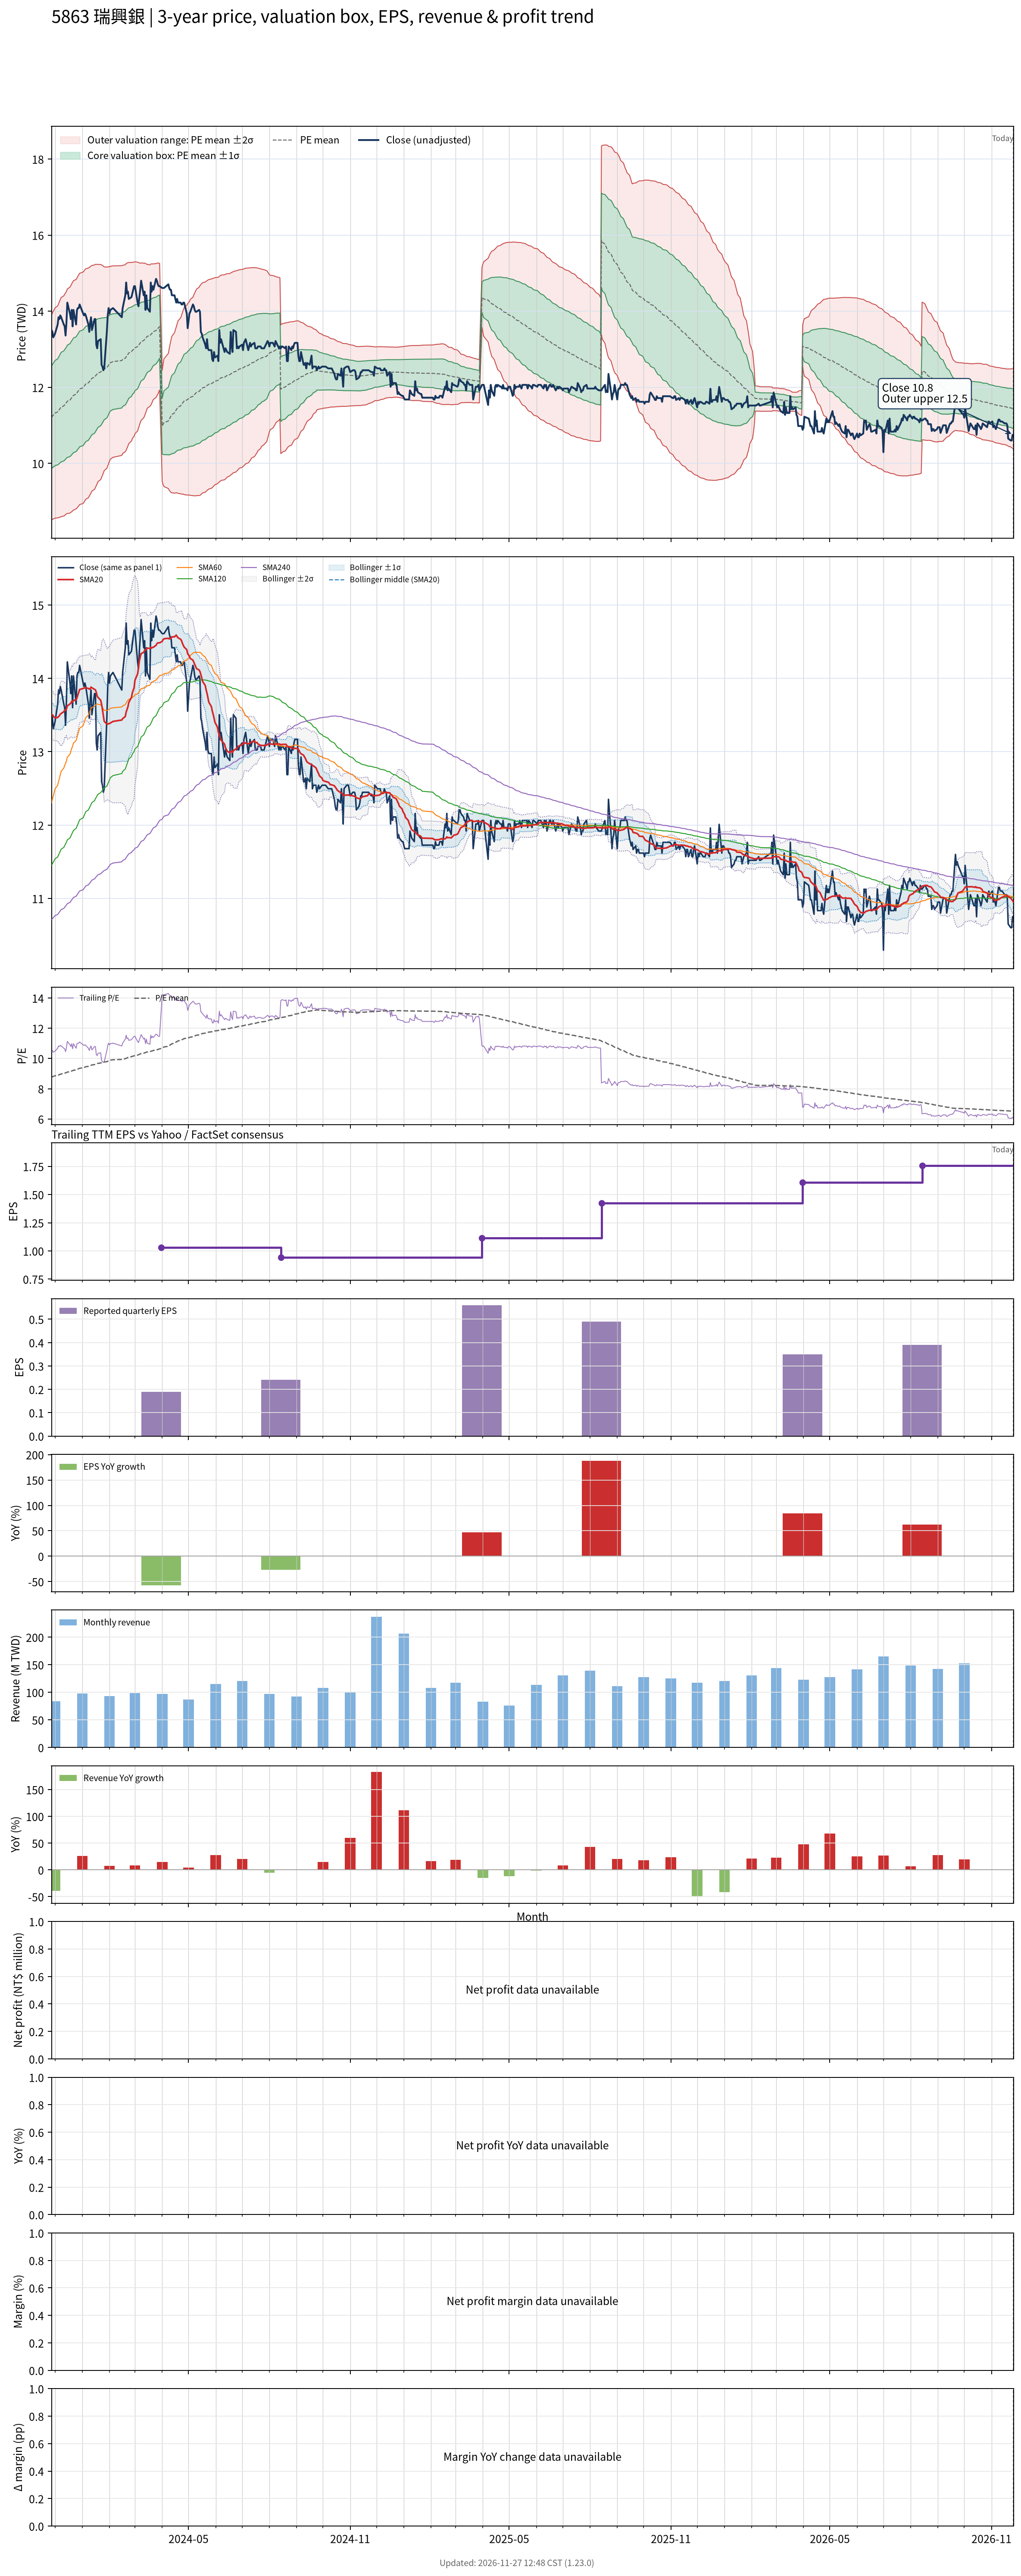

Source data for this figure (header and first rows):
# chart-version: skill-stock-dynamic-val…
date, close, available_date, period_end, eps, ttm_eps, pe, pe_mean, pe_std, price_m2, price_m1, price_mean, price_p1, price_p2, forward_eps, forward_pe, forward_pe_mean, forward_pe_std, forward_price_m2, forward_price_m1, forward_price_mean, forward_price_p1, forward_price_p2, sma20
2023-11-27, 13.5, 2023-08-14, 2023-06-30, 0.17, 1.278, 10.56, 8.77, 1.053, 8.52, 9.865, 11.21, 12.56, 13.9, , , , , , , , , , 13.51
2023-11-28, 13.46, 2023-08-14, 2023-06-30, 0.17, 1.278, 10.53, 8.792, 1.061, 8.527, 9.884, 11.24, 12.6, 13.95, , , , , , , , , , 13.5
2023-11-29, 13.31, 2023-08-14, 2023-06-30, 0.17, 1.278, 10.41, 8.814, 1.067, 8.538, 9.903, 11.27, 12.63, 14, , , , , , , , , , 13.49
2023-11-30, 13.36, 2023-08-14, 2023-06-30, 0.17, 1.278, 10.45, 8.835, 1.074, 8.548, 9.921, 11.29, 12.67, 14.04, , , , , , , , , , 13.47
2023-12-01, 13.41, 2023-08-14, 2023-06-30, 0.17, 1.278, 10.49, 8.857, 1.081, 8.559, 9.941, 11.32, 12.7, 14.09, , , , , , , , , , 13.46
2023-12-04, 13.65, 2023-08-14, 2023-06-30, 0.17, 1.278, 10.68, 8.881, 1.09, 8.567, 9.96, 11.35, 12.75, 14.14, , , , , , , , , , 13.47
2023-12-05, 13.84, 2023-08-14, 2023-06-30, 0.17, 1.278, 10.83, 8.906, 1.1, 8.573, 9.979, 11.38, 12.79, 14.2, , , , , , , , , , 13.48
2023-12-06, 13.79, 2023-08-14, 2023-06-30, 0.17, 1.278, 10.79, 8.93, 1.109, 8.581, 9.998, 11.42, 12.83, 14.25, , , , , , , , , , 13.49
2023-12-07, 13.89, 2023-08-14, 2023-06-30, 0.17, 1.278, 10.86, 8.955, 1.118, 8.589, 10.02, 11.45, 12.88, 14.31, , , , , , , , , , 13.51
2023-12-08, 13.84, 2023-08-14, 2023-06-30, 0.17, 1.278, 10.83, 8.98, 1.126, 8.6, 10.04, 11.48, 12.92, 14.36, , , , , , , , , , 13.52
2023-12-11, 13.65, 2023-08-14, 2023-06-30, 0.17, 1.278, 10.68, 9.004, 1.132, 8.615, 10.06, 11.51, 12.96, 14.4, , , , , , , , , , 13.55
2023-12-12, 13.6, 2023-08-14, 2023-06-30, 0.17, 1.278, 10.64, 9.027, 1.137, 8.632, 10.09, 11.54, 12.99, 14.45, , , , , , , , , , 13.57
2023-12-13, 13.36, 2023-08-14, 2023-06-30, 0.17, 1.278, 10.45, 9.048, 1.14, 8.653, 10.11, 11.57, 13.02, 14.48, , , , , , , , , , 13.56
2023-12-14, 13.7, 2023-08-14, 2023-06-30, 0.17, 1.278, 10.71, 9.072, 1.144, 8.672, 10.13, 11.6, 13.06, 14.52, , , , , , , , , , 13.58
2023-12-15, 14.23, 2023-08-14, 2023-06-30, 0.17, 1.278, 11.13, 9.099, 1.154, 8.682, 10.16, 11.63, 13.11, 14.58, , , , , , , , , , 13.62
2023-12-18, 13.94, 2023-08-14, 2023-06-30, 0.17, 1.278, 10.9, 9.123, 1.162, 8.693, 10.18, 11.66, 13.15, 14.63, , , , , , , , , , 13.65
2023-12-19, 13.79, 2023-08-14, 2023-06-30, 0.17, 1.278, 10.79, 9.147, 1.166, 8.712, 10.2, 11.69, 13.18, 14.67, , , , , , , , , , 13.66
2023-12-20, 14.03, 2023-08-14, 2023-06-30, 0.17, 1.278, 10.98, 9.173, 1.172, 8.729, 10.23, 11.73, 13.22, 14.72, , , , , , , , , , 13.69
2023-12-21, 13.6, 2023-08-14, 2023-06-30, 0.17, 1.278, 10.64, 9.195, 1.175, 8.751, 10.25, 11.75, 13.26, 14.76, , , , , , , , , , 13.68
2023-12-22, 14.03, 2023-08-14, 2023-06-30, 0.17, 1.278, 10.98, 9.221, 1.179, 8.772, 10.28, 11.79, 13.3, 14.8, , , , , , , , , , 13.7
2023-12-25, 13.65, 2023-08-14, 2023-06-30, 0.17, 1.278, 10.68, 9.245, 1.18, 8.802, 10.31, 11.82, 13.33, 14.83, , , , , , , , , , 13.71
2023-12-26, 14.03, 2023-08-14, 2023-06-30, 0.17, 1.278, 10.98, 9.271, 1.183, 8.827, 10.34, 11.85, 13.36, 14.88, , , , , , , , , , 13.74
2023-12-27, 14.08, 2023-08-14, 2023-06-30, 0.17, 1.278, 11.02, 9.298, 1.186, 8.854, 10.37, 11.89, 13.4, 14.92, , , , , , , , , , 13.77
2023-12-28, 14.08, 2023-08-14, 2023-06-30, 0.17, 1.278, 11.02, 9.324, 1.188, 8.883, 10.4, 11.92, 13.44, 14.96, , , , , , , , , , 13.81
2023-12-29, 14.18, 2023-08-14, 2023-06-30, 0.17, 1.278, 11.09, 9.353, 1.189, 8.916, 10.44, 11.96, 13.48, 15, , , , , , , , , , 13.85
2024-01-02, 13.94, 2023-08-14, 2023-06-30, 0.17, 1.278, 10.9, 9.378, 1.19, 8.947, 10.47, 11.99, 13.51, 15.03, , , , , , , , , , 13.86
2024-01-03, 13.89, 2023-08-14, 2023-06-30, 0.17, 1.278, 10.86, 9.403, 1.189, 8.981, 10.5, 12.02, 13.54, 15.06, , , , , , , , , , 13.86
2024-01-04, 13.94, 2023-08-14, 2023-06-30, 0.17, 1.278, 10.9, 9.429, 1.187, 9.018, 10.54, 12.05, 13.57, 15.09, , , , , , , , , , 13.87
2024-01-05, 13.89, 2023-08-14, 2023-06-30, 0.17, 1.278, 10.86, 9.455, 1.185, 9.056, 10.57, 12.09, 13.6, 15.12, , , , , , , , , , 13.87
2024-01-08, 13.65, 2023-08-14, 2023-06-30, 0.17, 1.278, 10.68, 9.478, 1.181, 9.097, 10.61, 12.12, 13.63, 15.14, , , , , , , , , , 13.86
2024-01-09, 13.46, 2023-08-14, 2023-06-30, 0.17, 1.278, 10.53, 9.5, 1.175, 9.14, 10.64, 12.14, 13.65, 15.15, , , , , , , , , , 13.85
2024-01-10, 13.7, 2023-08-14, 2023-06-30, 0.17, 1.278, 10.71, 9.524, 1.17, 9.183, 10.68, 12.18, 13.67, 15.17, , , , , , , , , , 13.86
2024-01-11, 13.84, 2023-08-14, 2023-06-30, 0.17, 1.278, 10.83, 9.549, 1.167, 9.224, 10.72, 12.21, 13.7, 15.19, , , , , , , , , , 13.88
2024-01-12, 13.5, 2023-08-14, 2023-06-30, 0.17, 1.278, 10.56, 9.572, 1.159, 9.272, 10.75, 12.24, 13.72, 15.2, , , , , , , , , , 13.87
2024-01-15, 13.79, 2023-08-14, 2023-06-30, 0.17, 1.278, 10.79, 9.596, 1.154, 9.318, 10.79, 12.27, 13.74, 15.22, , , , , , , , , , 13.85
2024-01-16, 13.79, 2023-08-14, 2023-06-30, 0.17, 1.278, 10.79, 9.621, 1.147, 9.366, 10.83, 12.3, 13.77, 15.23, , , , , , , , , , 13.84
2024-01-17, 13.12, 2023-08-14, 2023-06-30, 0.17, 1.278, 10.26, 9.641, 1.137, 9.416, 10.87, 12.32, 13.78, 15.23, , , , , , , , , , 13.81
2024-01-18, 13.02, 2023-08-14, 2023-06-30, 0.17, 1.278, 10.19, 9.66, 1.127, 9.468, 10.91, 12.35, 13.79, 15.23, , , , , , , , , , 13.76
2024-01-19, 13.22, 2023-08-14, 2023-06-30, 0.17, 1.278, 10.34, 9.681, 1.116, 9.521, 10.95, 12.38, 13.8, 15.23, , , , , , , , , , 13.74
2024-01-22, 13.26, 2023-08-14, 2023-06-30, 0.17, 1.278, 10.38, 9.701, 1.105, 9.576, 10.99, 12.4, 13.82, 15.23, , , , , , , , , , 13.7
2024-01-23, 12.59, 2023-08-14, 2023-06-30, 0.17, 1.278, 9.85, 9.718, 1.092, 9.631, 11.03, 12.42, 13.82, 15.22, , , , , , , , , , 13.65
2024-01-24, 12.54, 2023-08-14, 2023-06-30, 0.17, 1.278, 9.812, 9.734, 1.079, 9.686, 11.06, 12.44, 13.82, 15.2, , , , , , , , , , 13.57
2024-01-25, 12.45, 2023-08-14, 2023-06-30, 0.17, 1.278, 9.737, 9.751, 1.064, 9.746, 11.11, 12.47, 13.82, 15.18, , , , , , , , , , 13.49
2024-01-26, 12.5, 2023-08-14, 2023-06-30, 0.17, 1.278, 9.774, 9.768, 1.047, 9.81, 11.15, 12.49, 13.83, 15.16, , , , , , , , , , 13.41
2024-01-29, 13.46, 2023-08-14, 2023-06-30, 0.17, 1.278, 10.53, 9.79, 1.034, 9.871, 11.19, 12.52, 13.84, 15.16, , , , , , , , , , 13.38
2024-01-30, 13.89, 2023-08-14, 2023-06-30, 0.17, 1.278, 10.86, 9.816, 1.023, 9.932, 11.24, 12.55, 13.86, 15.16, , , , , , , , , , 13.37
2024-01-31, 14.08, 2023-08-14, 2023-06-30, 0.17, 1.278, 11.02, 9.842, 1.012, 9.993, 11.29, 12.58, 13.88, 15.17, , , , , , , , , , 13.38
2024-02-01, 13.94, 2023-08-14, 2023-06-30, 0.17, 1.278, 10.9, 9.869, 0.9975, 10.07, 11.34, 12.62, 13.89, 15.17, , , , , , , , , , 13.38
2024-02-02, 14.03, 2023-08-14, 2023-06-30, 0.17, 1.278, 10.98, 9.891, 0.9917, 10.11, 11.38, 12.64, 13.91, 15.18, , , , , , , , , , 13.39
2024-02-05, 14.08, 2023-08-14, 2023-06-30, 0.17, 1.278, 11.02, 9.915, 0.9845, 10.16, 11.42, 12.67, 13.93, 15.19, , , , , , , , , , 13.41
2024-02-15, 13.84, 2023-08-14, 2023-06-30, 0.17, 1.278, 10.83, 9.937, 0.9752, 10.21, 11.46, 12.7, 13.95, 15.2, , , , , , , , , , 13.43
2024-02-16, 14.08, 2023-08-14, 2023-06-30, 0.17, 1.278, 11.02, 9.96, 0.9674, 10.26, 11.5, 12.73, 13.97, 15.21, , , , , , , , , , 13.45
2024-02-19, 14.42, 2023-08-14, 2023-06-30, 0.17, 1.278, 11.28, 9.985, 0.9616, 10.31, 11.54, 12.76, 13.99, 15.22, , , , , , , , , , 13.48
2024-02-20, 14.75, 2023-08-14, 2023-06-30, 0.17, 1.278, 11.54, 10.01, 0.9584, 10.35, 11.57, 12.8, 14.03, 15.25, , , , , , , , , , 13.54
2024-02-21, 14.47, 2023-08-14, 2023-06-30, 0.17, 1.278, 11.32, 10.04, 0.9509, 10.4, 11.62, 12.83, 14.05, 15.26, , , , , , , , , , 13.58
2024-02-22, 14.51, 2023-08-14, 2023-06-30, 0.17, 1.278, 11.35, 10.07, 0.9419, 10.46, 11.66, 12.87, 14.07, 15.28, , , , , , , , , , 13.61
2024-02-23, 14.32, 2023-08-14, 2023-06-30, 0.17, 1.278, 11.2, 10.09, 0.9303, 10.52, 11.71, 12.9, 14.09, 15.28, , , , , , , , , , 13.67
2024-02-26, 14.37, 2023-08-14, 2023-06-30, 0.17, 1.278, 11.24, 10.12, 0.9183, 10.59, 11.76, 12.93, 14.11, 15.28, , , , , , , , , , 13.74
2024-02-27, 14.47, 2023-08-14, 2023-06-30, 0.17, 1.278, 11.32, 10.14, 0.9062, 10.65, 11.81, 12.97, 14.13, 15.28, , , , , , , , , , 13.8
... 668 more rows
